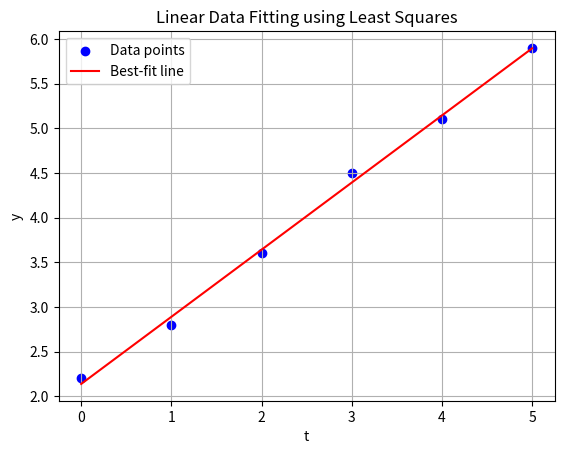

This figure's Python source:
import numpy as np
import matplotlib.pyplot as plt

# ---------------------------------------------------------
# 1. Sample data points (t_i, y_i)
# ---------------------------------------------------------
# These represent measured values, for example time (t) and observations (y)
t = np.array([0, 1, 2, 3, 4, 5])        # Independent variable values
y = np.array([2.2, 2.8, 3.6, 4.5, 5.1, 5.9])  # Dependent variable (measurements)

# ---------------------------------------------------------
# 2. Build the matrix A and vector y
# ---------------------------------------------------------
# Model: y = α + βt  →  A = [1, t_i]
# Each row of A represents one data point: [1, t_i]
A = np.column_stack((np.ones(len(t)), t))  # Create matrix A with a column of ones and t values
y = y.reshape(-1, 1)                       # Convert y to a column vector

# ---------------------------------------------------------
# 3. Solve the normal equation for least squares
#    x* = (A^T A)^(-1) A^T y
# ---------------------------------------------------------
# This gives the best-fit parameters [α, β]
x_star = np.linalg.inv(A.T @ A) @ A.T @ y

alpha = x_star[0, 0]  # Intercept (α)
beta = x_star[1, 0]   # Slope (β)

print("α (intercept):", round(alpha, 4))
print("β (slope):", round(beta, 4))

# ---------------------------------------------------------
# 4. Compute the least squares error
# ---------------------------------------------------------
# Error = ||Ax* - y||^2
y_pred = A @ x_star                      # Predicted values
error = np.linalg.norm(y_pred - y)**2    # Squared Euclidean norm
print("Least Squares Error:", round(error, 4))

# ---------------------------------------------------------
# 5. Plot the data and the best-fit line
# ---------------------------------------------------------
plt.scatter(t, y, color='blue', label='Data points')  # Plot the original measurements
plt.plot(t, y_pred, color='red', label='Best-fit line')  # Plot the fitted line
plt.xlabel('t')
plt.ylabel('y')
plt.title('Linear Data Fitting using Least Squares')
plt.legend()
plt.grid(True)
plt.show()

